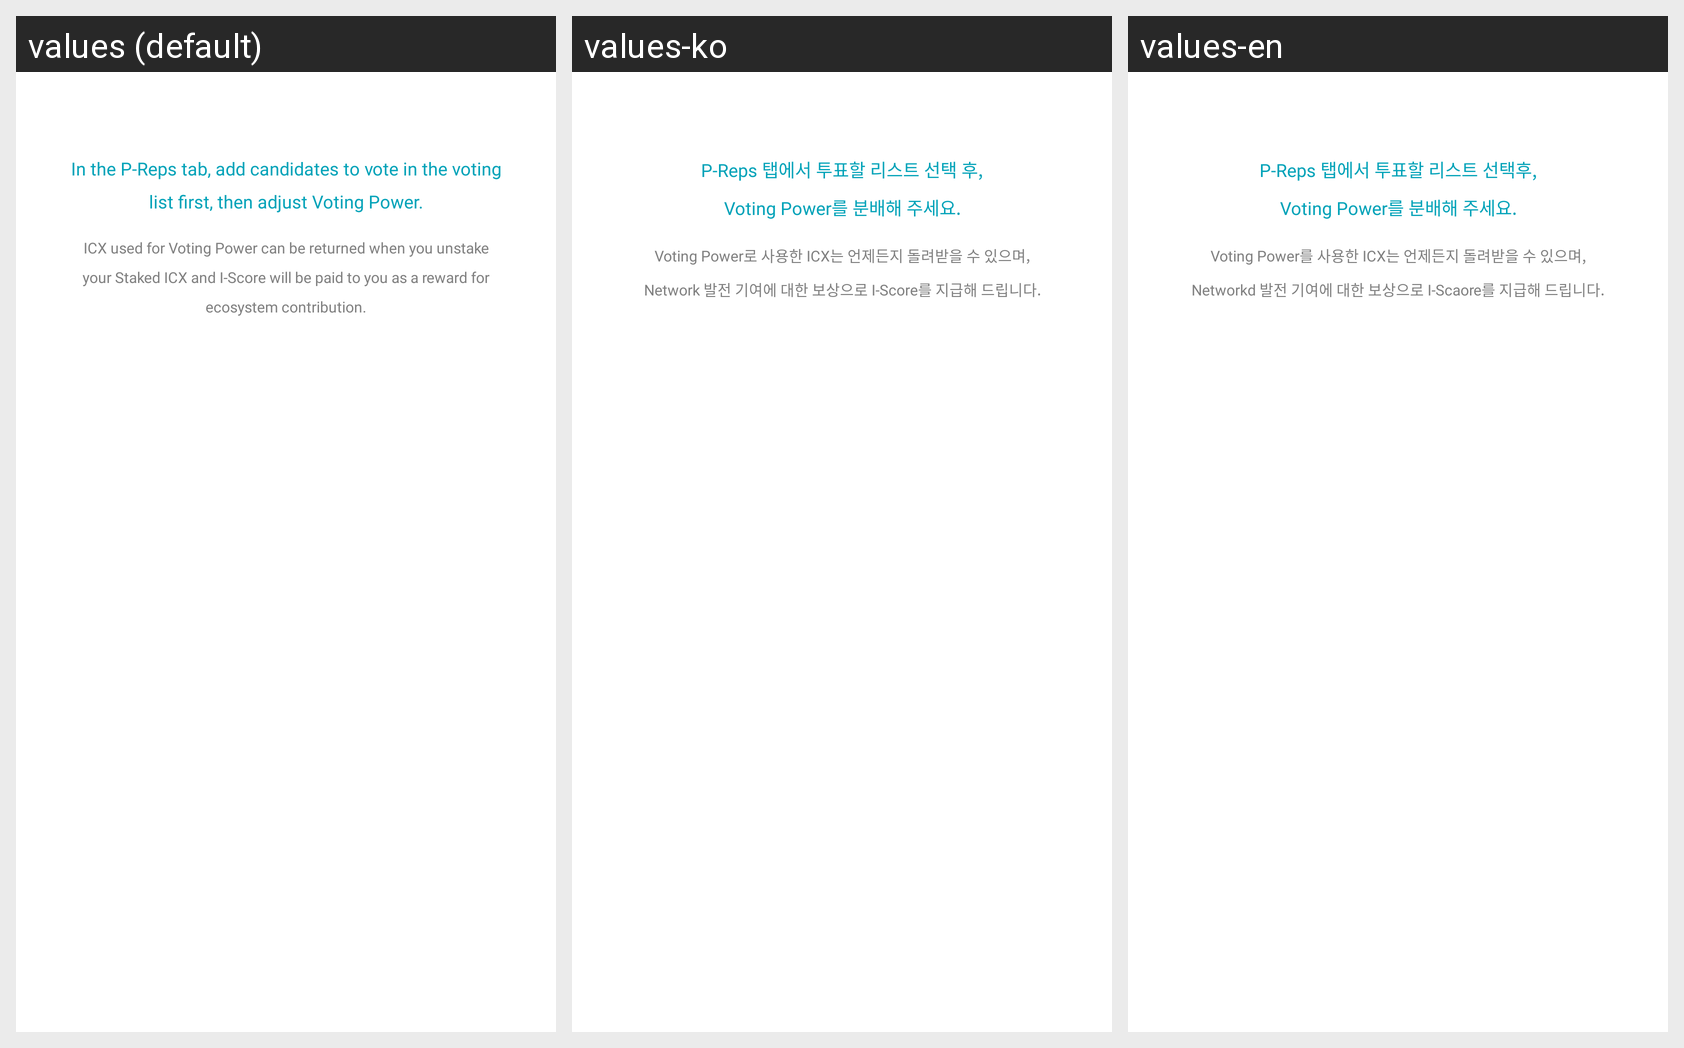

Locale-by-locale string values for the Android screen shown in this grid:
Android screen res/layout/layout_my_vote_empty.xml rendered under 3 locales, left to right: values (default), values-ko, values-en. Device: Nexus 5 (rendered at 1080×1920; each locale shown at half size, 540×960, under a caption strip naming it); theme AppTheme.
Strings drawn on this screen, with the default value and each locale's value (text and hints the layout hard-codes, and strings that could not be matched under every locale, appear in the picture but are not listed):

myVotesEmptyGuide
  values: In the P-Reps tab, add candidates to vote in the voting list first, then adjust Voting Power.
  values-ko: P-Reps 탭에서 투표할 리스트 선택 후,
      Voting Power를 분배해 주세요.
  values-en: P-Reps 탭에서 투표할 리스트 선택후,
      Voting Power를 분배해 주세요.

myVotesEmptyNotice
  values: ICX used for Voting Power can be returned when you unstake your Staked ICX and I-Score will be paid to you as a reward for ecosystem contribution.
  values-ko: Voting Power로 사용한 ICX는 언제든지 돌려받을 수 있으며,
      Network 발전 기여에 대한 보상으로 I-Score를 지급해 드립니다.
  values-en: Voting Power를 사용한 ICX는 언제든지 돌려받을 수 있으며,
      Networkd 발전 기여에 대한 보상으로 I-Scaore를 지급해 드립니다.
